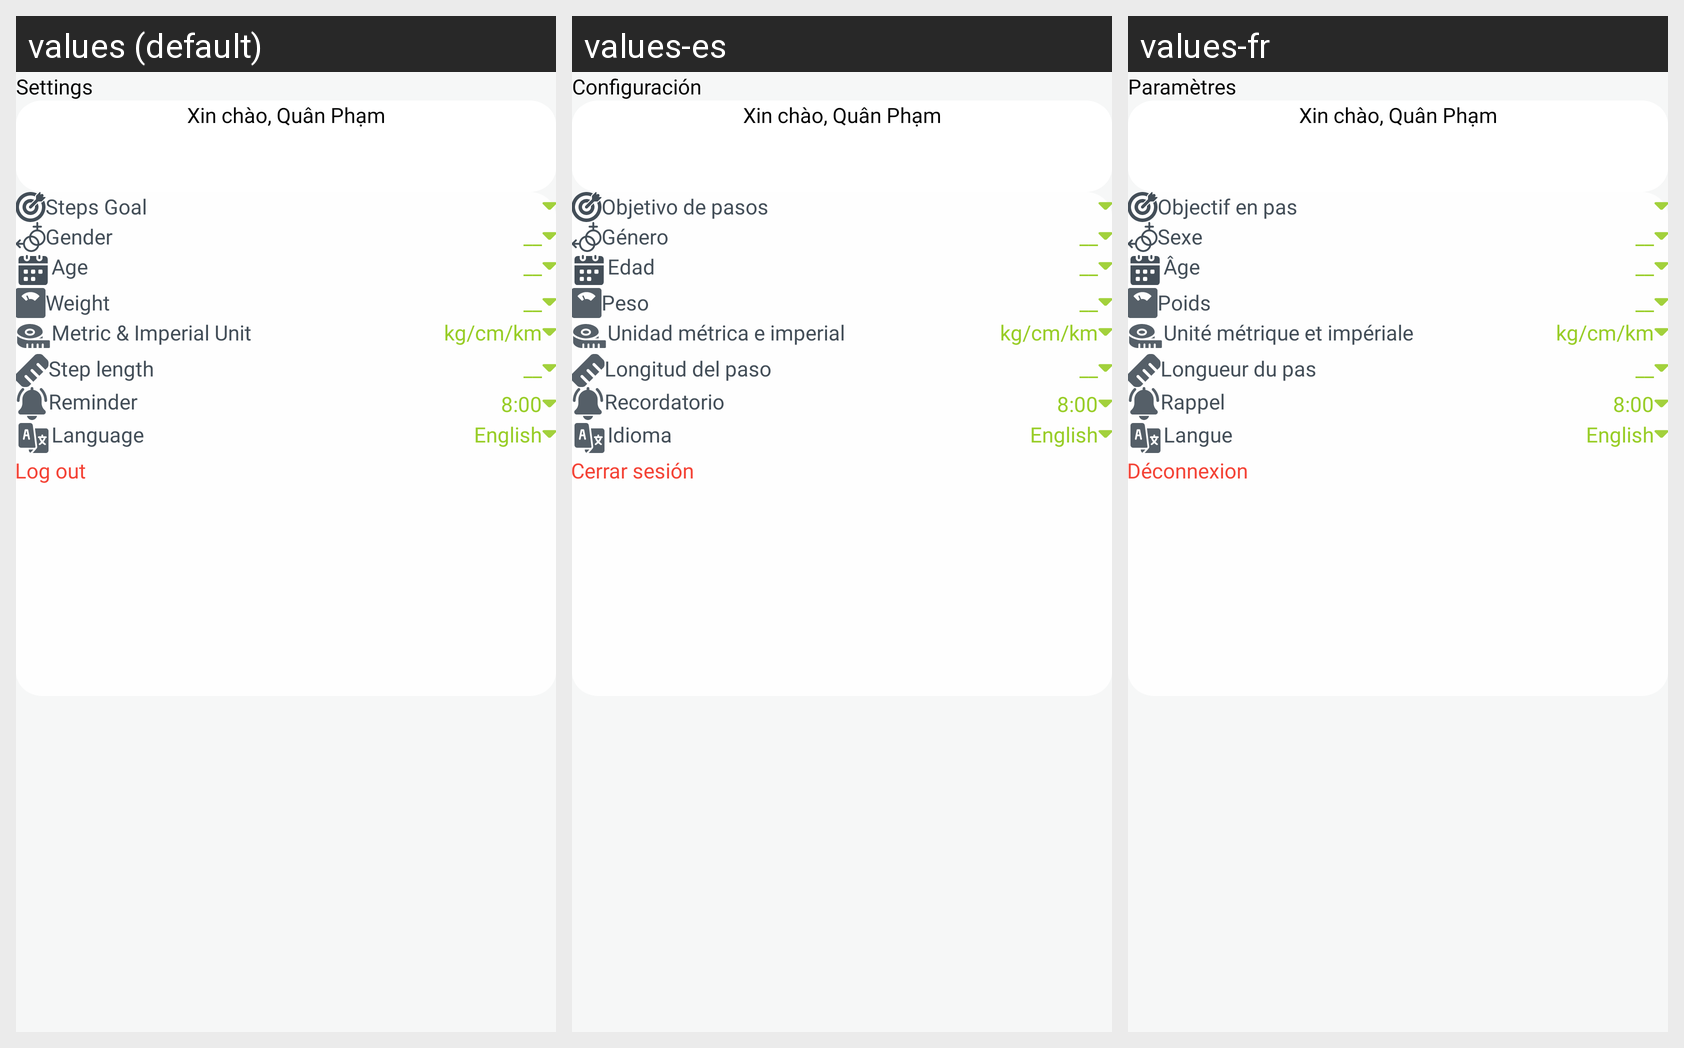

Here is an Android app screen in its default locale and in the app's own translations. Write out the translated-string differences for the strings that appear on this screen.
Android screen res/layout/fragment_settings.xml rendered under 3 locales, left to right: values (default), values-es, values-fr. Device: Nexus 5 (rendered at 1080×1920; each locale shown at half size, 540×960, under a caption strip naming it); theme Theme.BaseProject.
Other locales in the repository, not shown: values-de, values-ko, values-vi.
Strings drawn on this screen, with the default value and each locale's value (text and hints the layout hard-codes, and strings that could not be matched under every locale, appear in the picture but are not listed):

settings
  values: Settings
  values-es: Configuración
  values-fr: Paramètres

steps_goal
  values: Steps Goal
  values-es: Objetivo de pasos
  values-fr: Objectif en pas

gender
  values: Gender
  values-es: Género
  values-fr: Sexe

age
  values: Age
  values-es: Edad
  values-fr: Âge

weight
  values: Weight
  values-es: Peso
  values-fr: Poids

metric_imperial_unit
  values: Metric & Imperial Unit
  values-es: Unidad métrica e imperial
  values-fr: Unité métrique et impériale

kg_cm_km
  values: kg/cm/km
  values-es: kg/cm/km  [not translated; the default value is used]
  values-fr: kg/cm/km  [not translated; the default value is used]

step_length
  values: Step length
  values-es: Longitud del paso
  values-fr: Longueur du pas

reminder
  values: Reminder
  values-es: Recordatorio
  values-fr: Rappel

language
  values: Language
  values-es: Idioma
  values-fr: Langue

language_english
  values: English
  values-es: English  [not translated; the default value is used]
  values-fr: English  [not translated; the default value is used]

log_out
  values: Log out
  values-es: Cerrar sesión
  values-fr: Déconnexion
